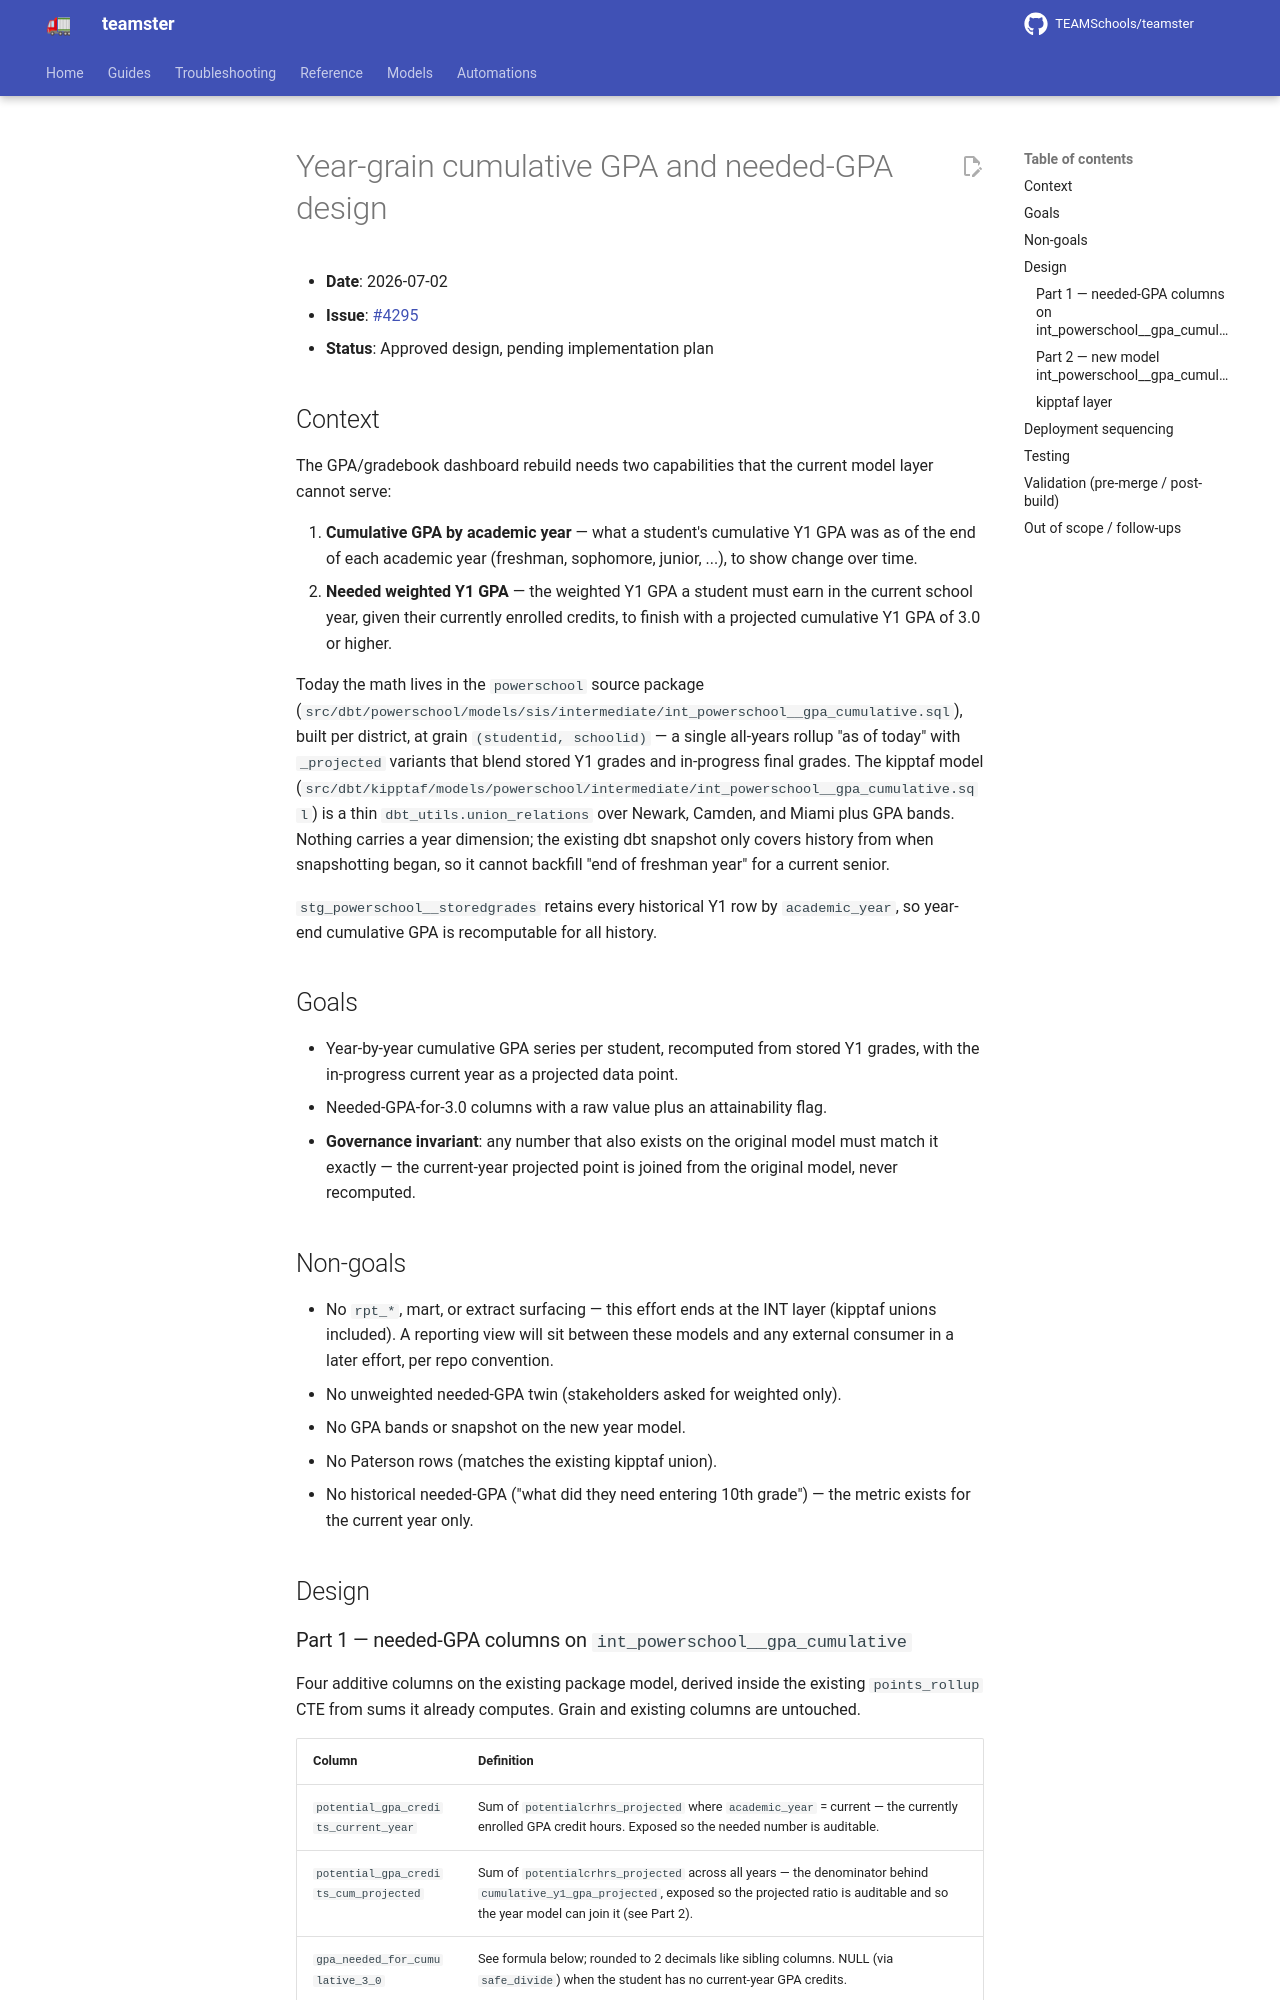

repository: TEAMSchools/teamster · page: superpowers/specs/2026-07-02-gpa-cumulative-year-needed-gpa-design/index.html · generator: mkdocs

# Year-grain cumulative GPA and needed-GPA design

- **Date**: 2026-07-02
- **Issue**: [#4295](https://github.com/TEAMSchools/teamster/issues/4295)
- **Status**: Approved design, pending implementation plan

## Context

The GPA/gradebook dashboard rebuild needs two capabilities that the current
model layer cannot serve:

1. **Cumulative GPA by academic year** — what a student's cumulative Y1 GPA was
   as of the end of each academic year (freshman, sophomore, junior, ...), to
   show change over time.
2. **Needed weighted Y1 GPA** — the weighted Y1 GPA a student must earn in the
   current school year, given their currently enrolled credits, to finish with a
   projected cumulative Y1 GPA of 3.0 or higher.

Today the math lives in the `powerschool` source package
(`src/dbt/powerschool/models/sis/intermediate/int_powerschool__gpa_cumulative.sql`),
built per district, at grain `(studentid, schoolid)` — a single all-years rollup
"as of today" with `_projected` variants that blend stored Y1 grades and
in-progress final grades. The kipptaf model
(`src/dbt/kipptaf/models/powerschool/intermediate/int_powerschool__gpa_cumulative.sql`)
is a thin `dbt_utils.union_relations` over Newark, Camden, and Miami plus GPA
bands. Nothing carries a year dimension; the existing dbt snapshot only covers
history from when snapshotting began, so it cannot backfill "end of freshman
year" for a current senior.

`stg_powerschool__storedgrades` retains every historical Y1 row by
`academic_year`, so year-end cumulative GPA is recomputable for all history.

## Goals

- Year-by-year cumulative GPA series per student, recomputed from stored Y1
  grades, with the in-progress current year as a projected data point.
- Needed-GPA-for-3.0 columns with a raw value plus an attainability flag.
- **Governance invariant**: any number that also exists on the original model
  must match it exactly — the current-year projected point is joined from the
  original model, never recomputed.

## Non-goals

- No `rpt_*`, mart, or extract surfacing — this effort ends at the INT layer
  (kipptaf unions included). A reporting view will sit between these models and
  any external consumer in a later effort, per repo convention.
- No unweighted needed-GPA twin (stakeholders asked for weighted only).
- No GPA bands or snapshot on the new year model.
- No Paterson rows (matches the existing kipptaf union).
- No historical needed-GPA ("what did they need entering 10th grade") — the
  metric exists for the current year only.

## Design
